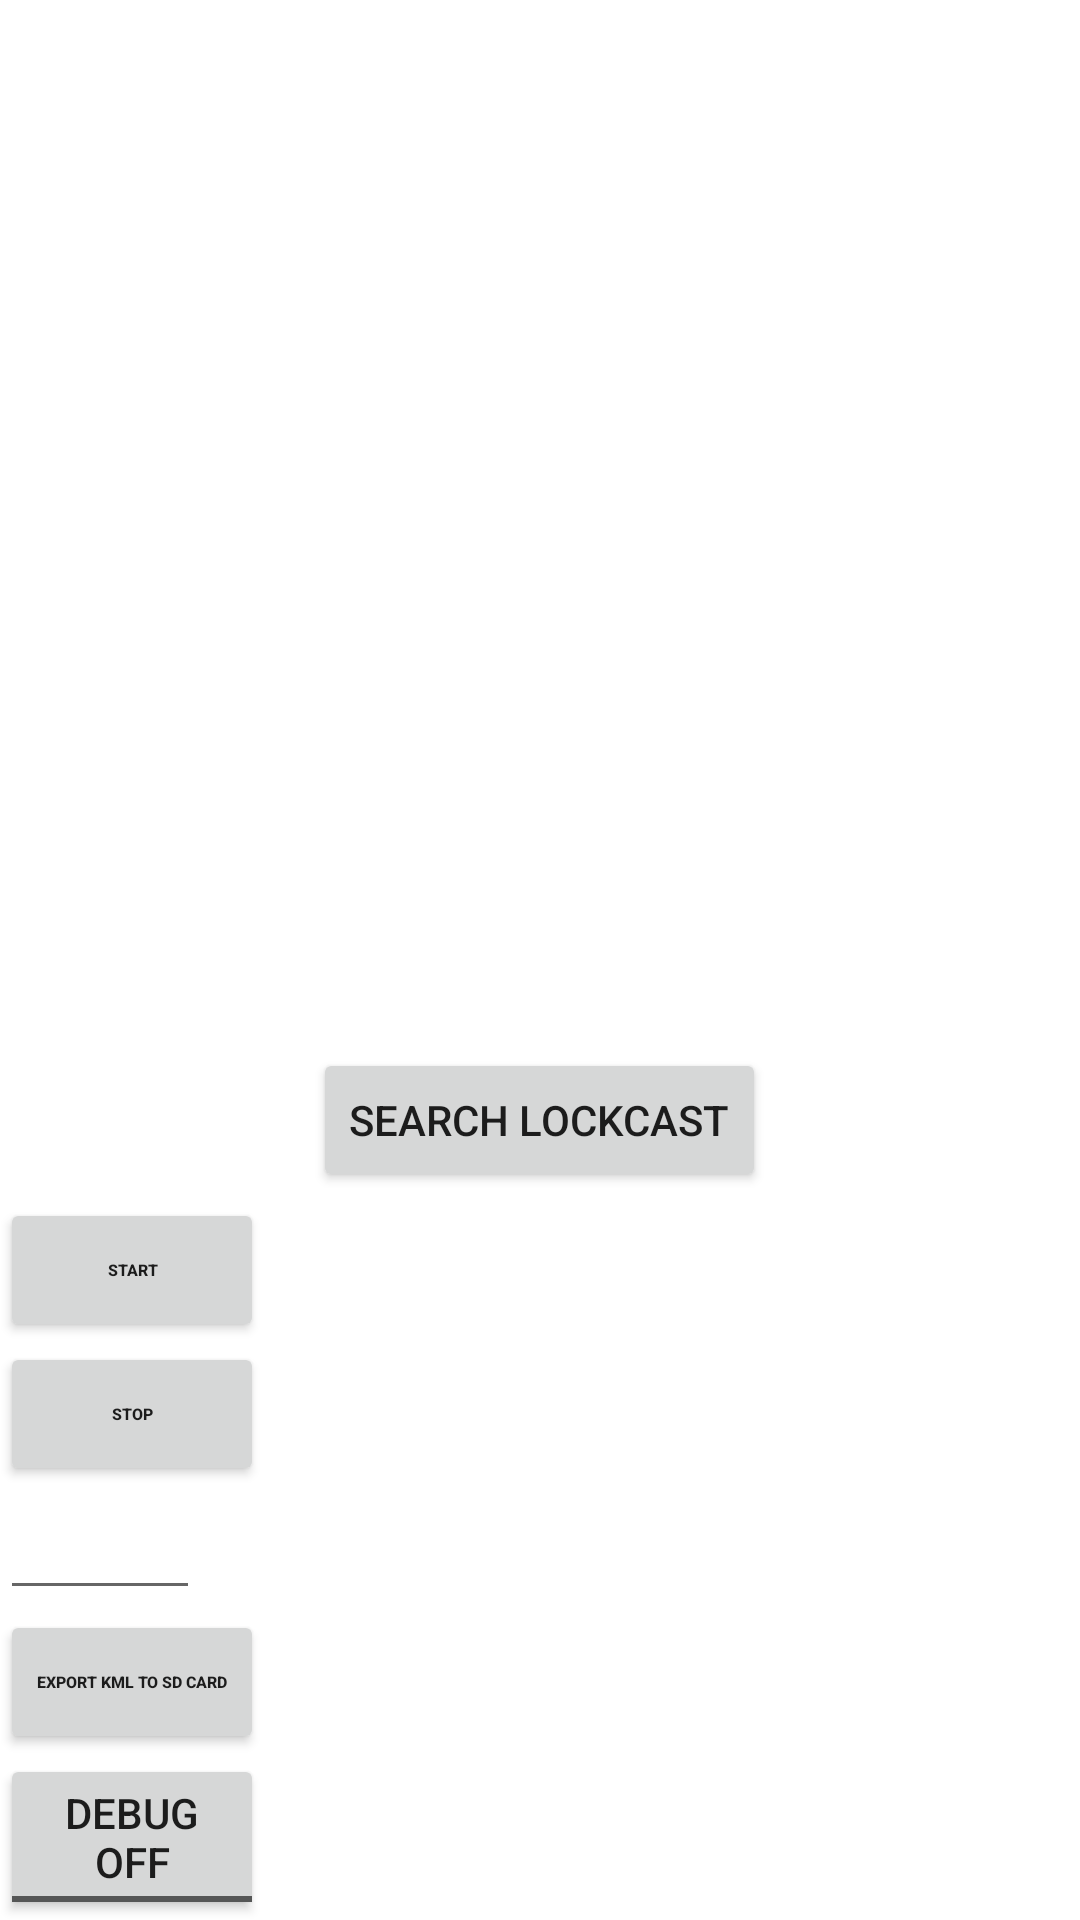

Produce the Android XML layout that renders to this screen, including the resource entries it uses.
<!-- AndroidManifest.xml: fallback theme Theme.MaterialComponents.DayNight.NoActionBar -->
<!-- res/layout/main.xml -->
<?xml version="1.0" encoding="utf-8"?>
<LinearLayout 
    xmlns:android="http://schemas.android.com/apk/res/android"
    xmlns:app="http://schemas.android.com/apk/res/com.doublesunflower.android.lockcast" 
    android:orientation="vertical"
    android:layout_width="fill_parent"
    android:layout_height="fill_parent"
    >
    
    
        
        
        
        

    
	<FrameLayout 
		android:layout_width="fill_parent" 
	    android:layout_height="0dip"
	    android:layout_weight="1"
   		android:padding="10dip">
   		
		<FrameLayout 
			android:id="@+id/frame"
			android:layout_width="fill_parent" 
		    android:layout_height="fill_parent"
		    android:background="@drawable/picture_frame"
		/> 	
	</FrameLayout> 
	
	    <Button
    	android:id="@+id/go"
 		android:layout_width="wrap_content" 
	    android:layout_height="wrap_content" 
	    android:layout_gravity="center_horizontal"
	    
	    android:text="@string/go"
	    android:minWidth="150dip"
	    android:layout_marginBottom="2dip"
	    />
	    
	    <Button android:layout_width="wrap_content"
			android:layout_height="wrap_content" android:textStyle="bold"
			android:id="@+id/ButtonStart" android:text="@string/start"
			android:textSize="16px" android:width="90px" />
			
		<Button android:layout_width="wrap_content"
			android:layout_height="wrap_content" android:textStyle="bold"
			android:id="@+id/ButtonStop" android:text="@string/stop"
			android:textSize="16px" android:width="90px" />
			
		<EditText android:layout_width="wrap_content"
			android:layout_height="wrap_content" android:id="@+id/EditTextHalfSpan"
			android:width="200px"></EditText>
			
	    <Button android:layout_width="wrap_content"
			android:layout_height="wrap_content" android:id="@+id/ButtonExport"
			android:includeFontPadding="true" android:text="@string/Export"
			android:textSize="16px" android:textStyle="bold"></Button>	
			
		<ToggleButton android:layout_width="wrap_content"
			android:layout_height="wrap_content" android:id="@+id/ToggleButtonDebug"
			android:textOn="Debug On" android:textOff="Debug Off" android:width="90px"></ToggleButton>		    
	
	   
	
	    
</LinearLayout>
<!-- resources referenced by this layout -->
<resources>
  <string name="Export">Export KML to SD Card</string>
  <string name="go">Search lockcast </string>
  <string name="start">Start</string>
  <string name="stop">Stop</string>
</resources>
